The GitHub repository ragavpn/WELD_DETECTION contains a labelled image folder "Dataset" with 6 categories: burn through, excess penetration, gas hole, lack of fusion, multiple pores, no anomaly. Examples follow, each with its label.

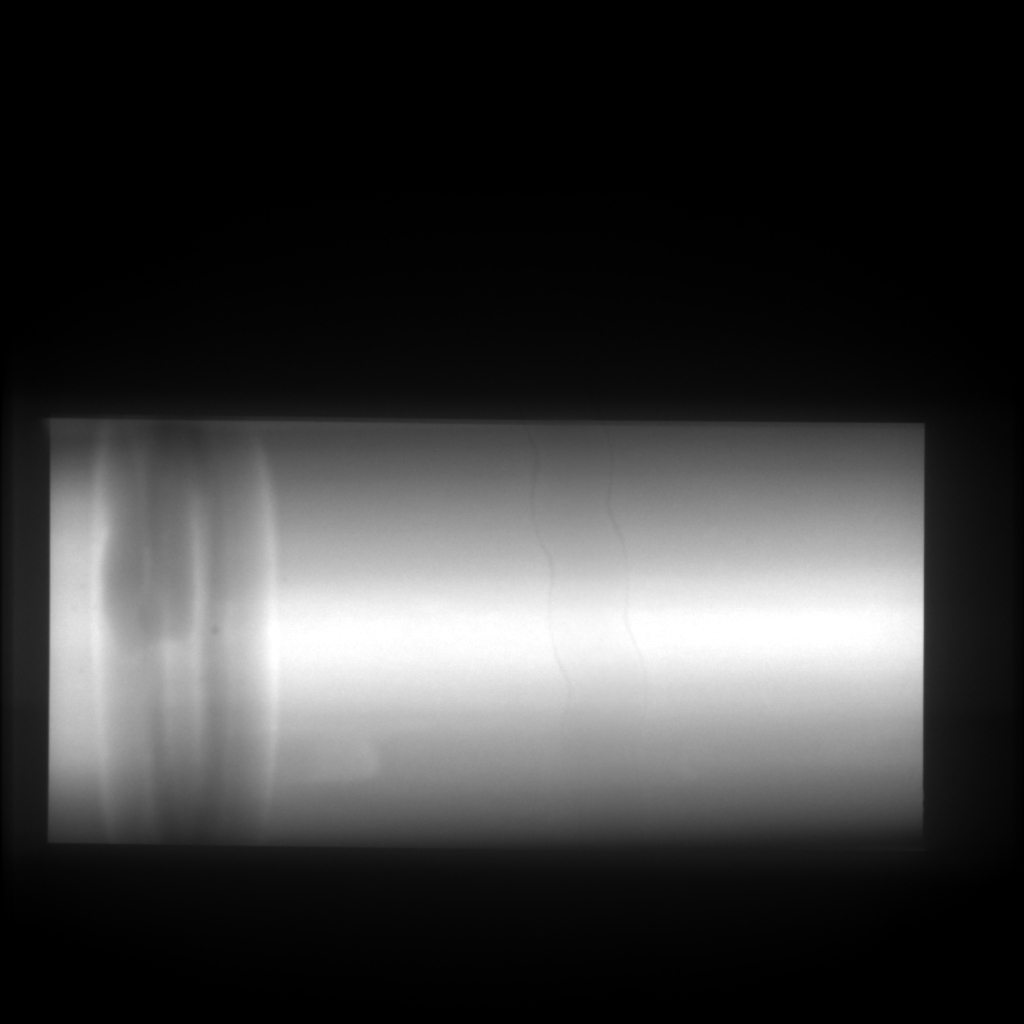
Label: lack of fusion

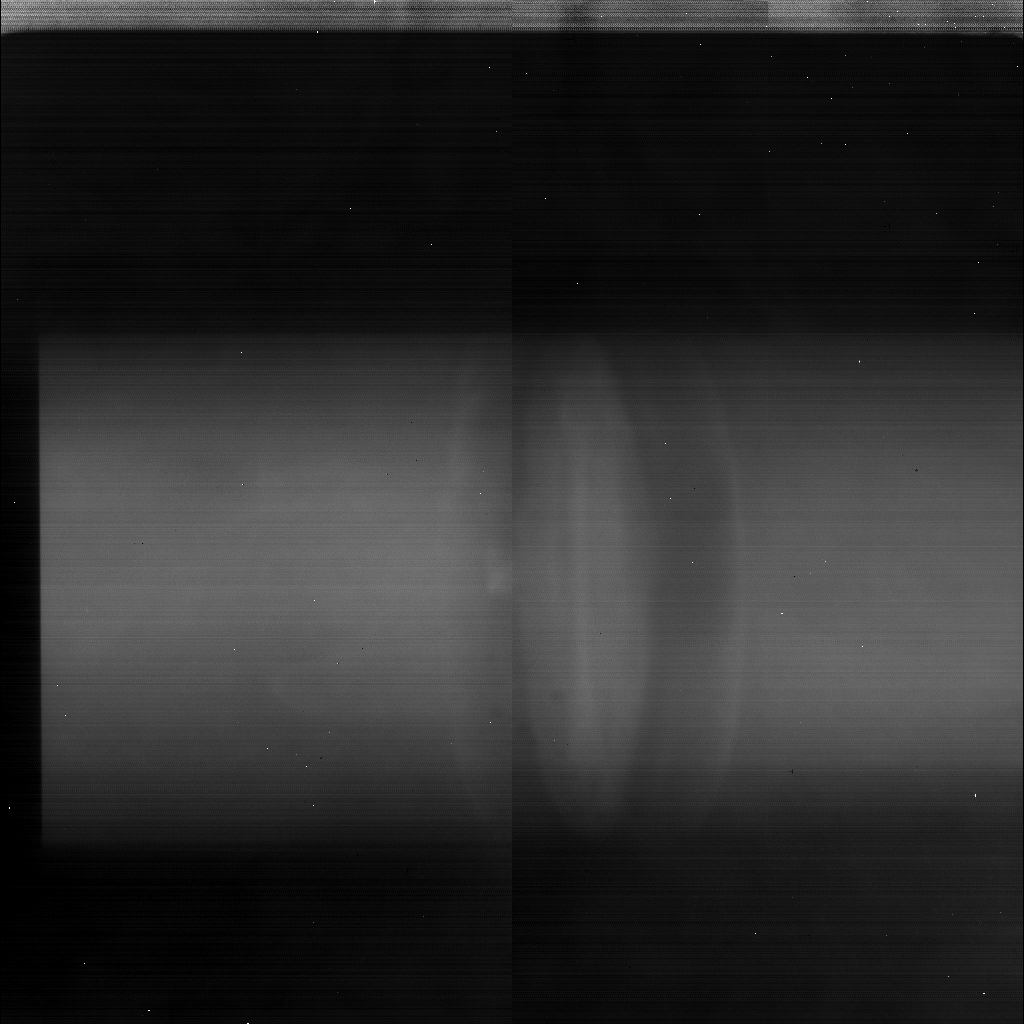
Label: gas hole

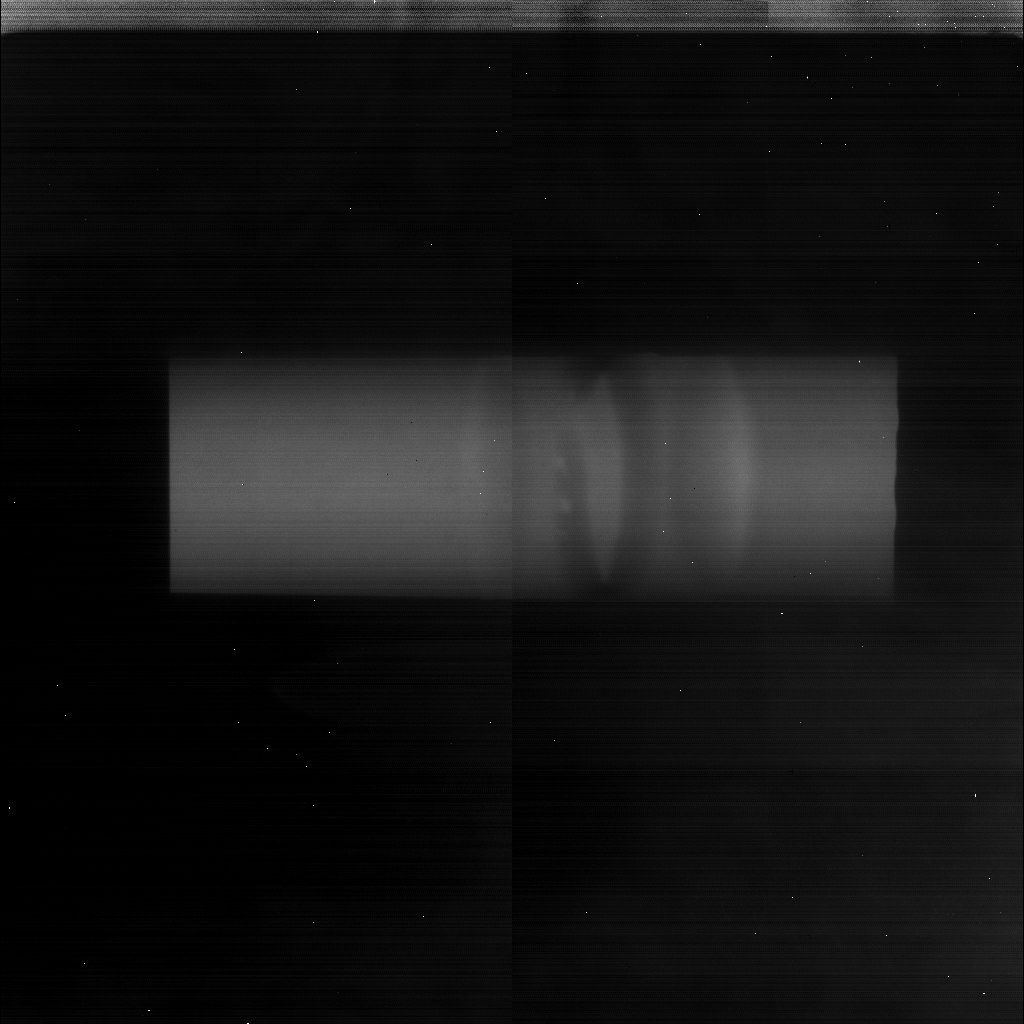
Label: multiple pores

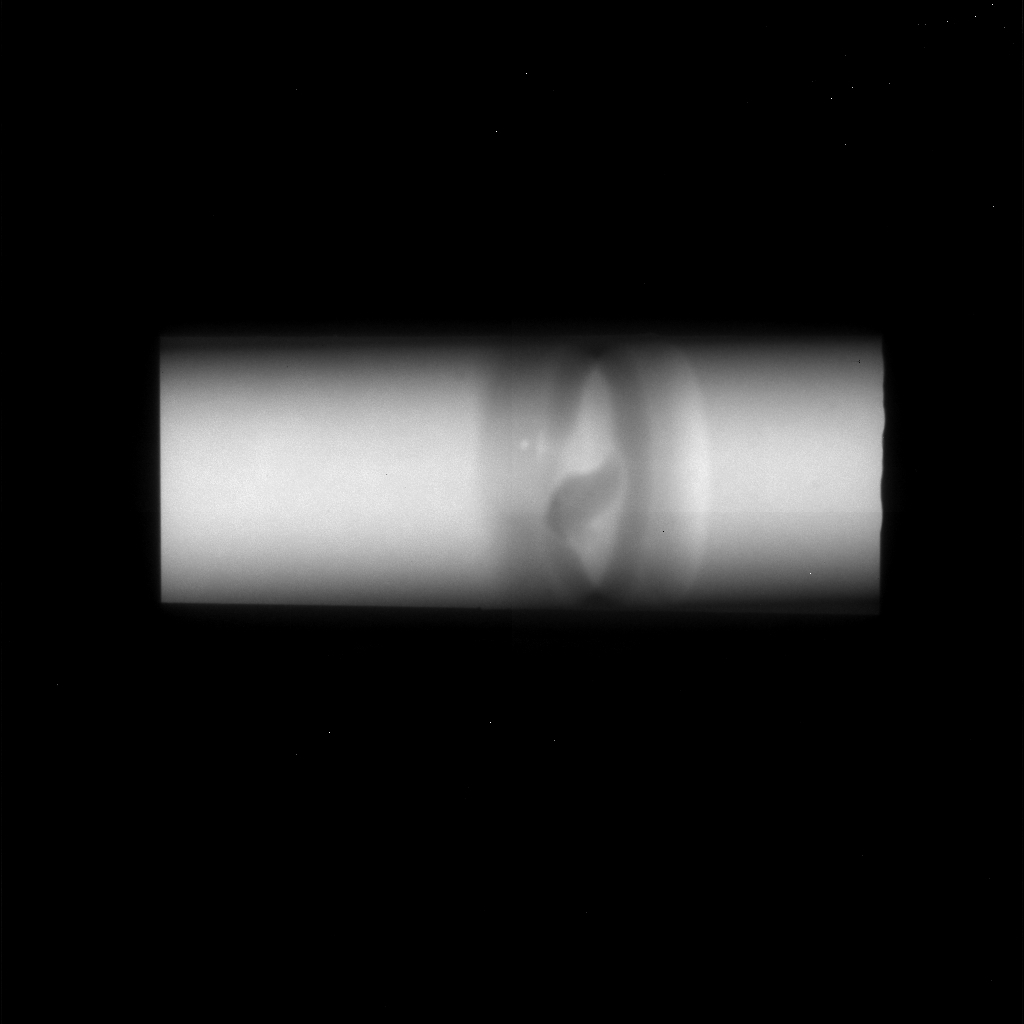
Label: excess penetration

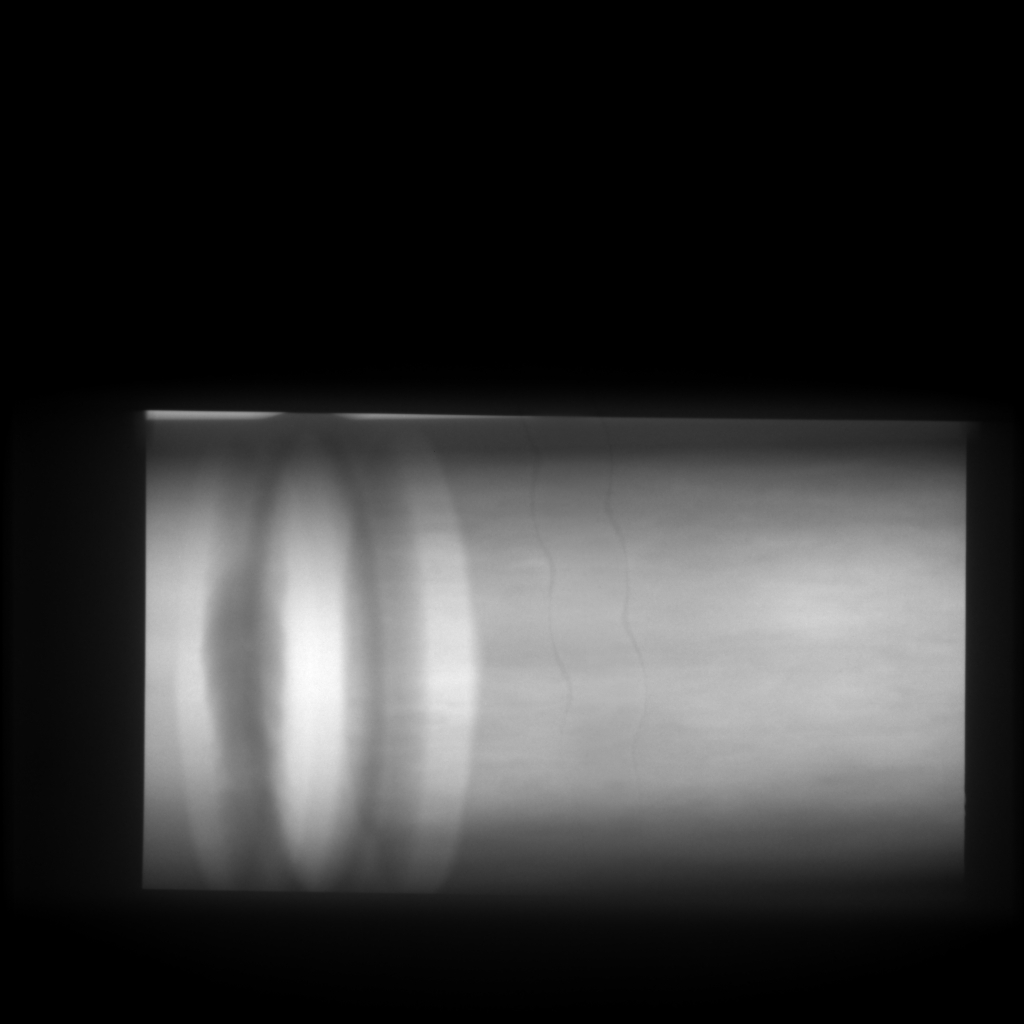
Label: no anomaly

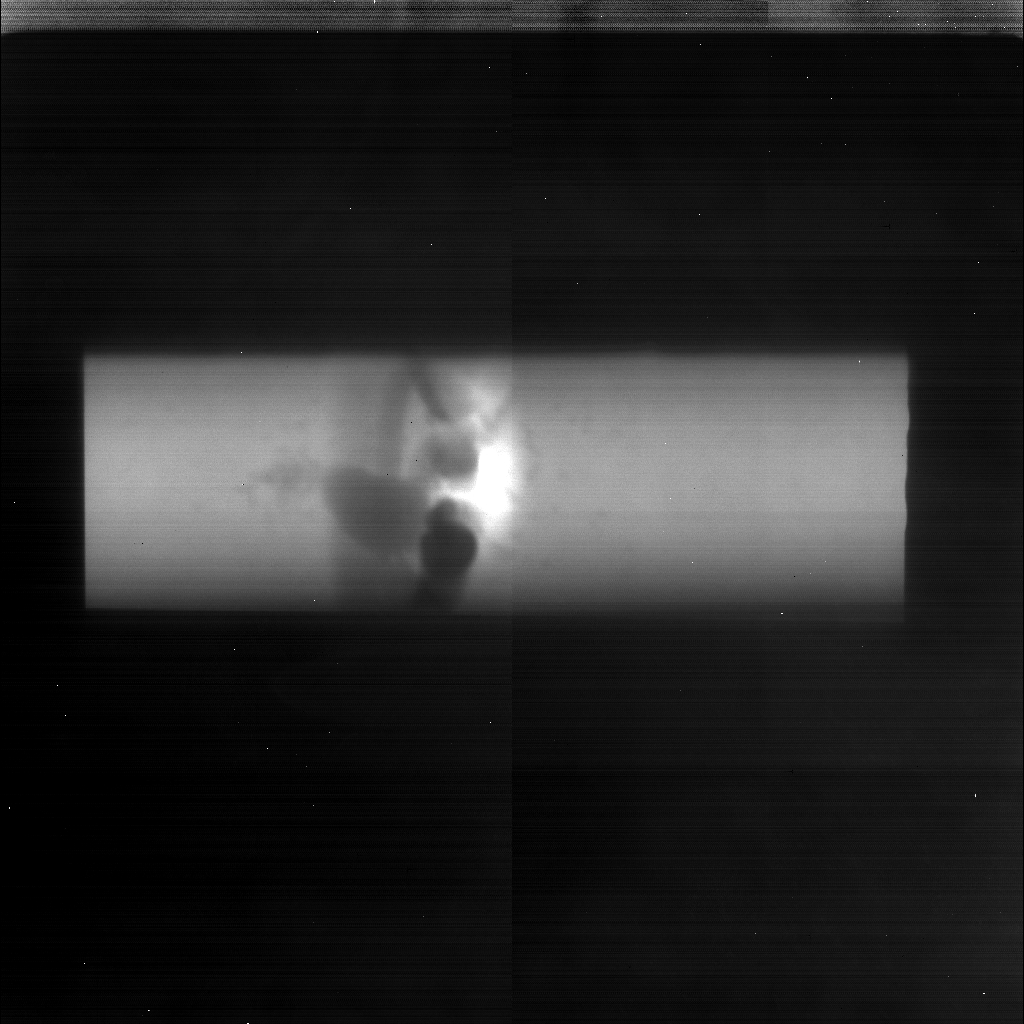
Label: burn through
